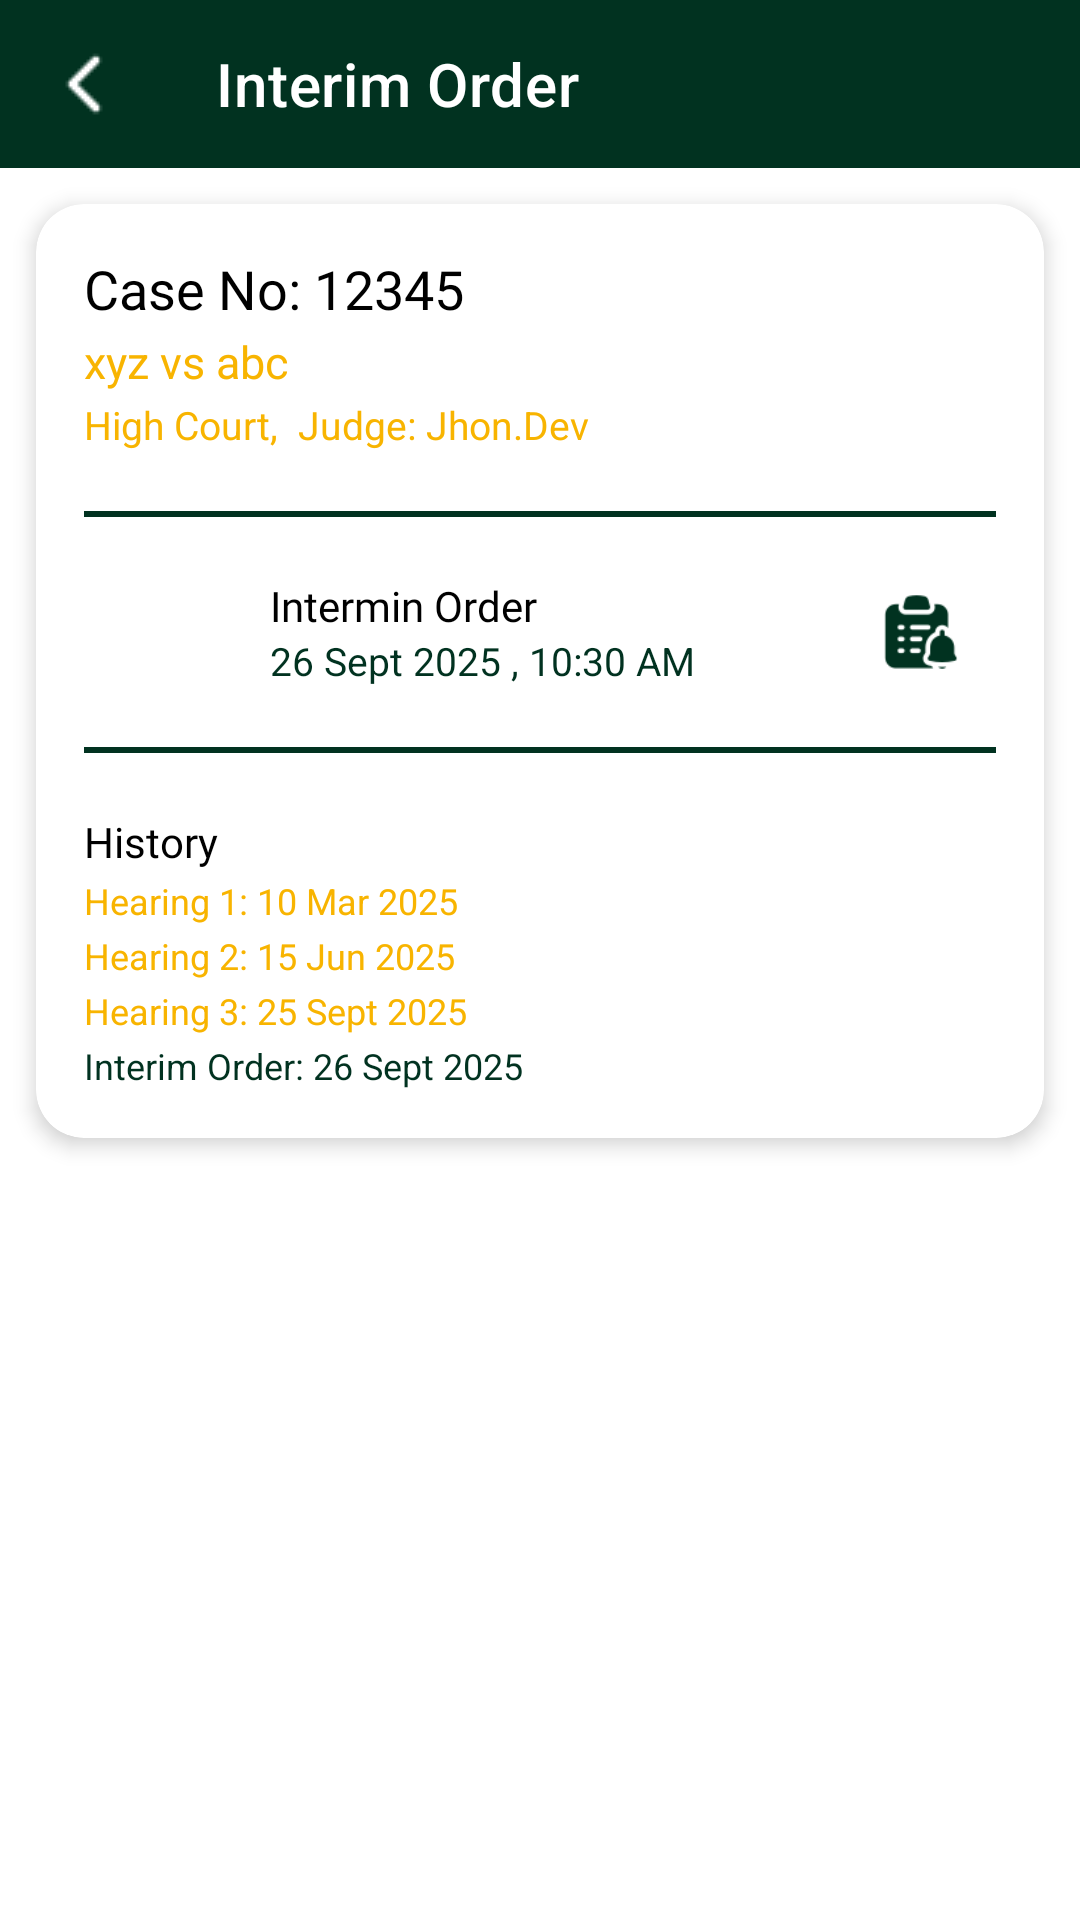

The Android layout XML behind this screen, and the referenced resources:
<!-- AndroidManifest.xml: application theme Theme.LDA -->
<!-- res/layout/activity_intermin_order.xml -->
<?xml version="1.0" encoding="utf-8"?>
<androidx.constraintlayout.widget.ConstraintLayout xmlns:android="http://schemas.android.com/apk/res/android"
    xmlns:app="http://schemas.android.com/apk/res-auto"
    xmlns:tools="http://schemas.android.com/tools"
    android:id="@+id/root"
    android:layout_width="match_parent"
    android:layout_height="match_parent"
    tools:context=".eCourtUi.InterminOrderActivity">
    
    <com.google.android.material.appbar.AppBarLayout
        android:id="@+id/topAppBar"
        android:layout_width="match_parent"
        android:layout_height="wrap_content"
        app:layout_constraintTop_toTopOf="parent"
        app:layout_constraintStart_toStartOf="parent"
        app:layout_constraintEnd_toEndOf="parent"

        >

        <com.google.android.material.appbar.MaterialToolbar
            android:id="@+id/toolBar"
            android:layout_width="match_parent"
            android:layout_height="?attr/actionBarSize"
            style="@style/Widget.MaterialComponents.Toolbar.Primary"
            app:title="Interim Order"
            app:navigationIcon="@drawable/left_icon"
            app:navigationIconTint="@color/white"/>
    </com.google.android.material.appbar.AppBarLayout>

    <androidx.cardview.widget.CardView
        android:layout_width="match_parent"
        android:layout_height="wrap_content"
        android:layout_margin="12dp"
        app:cardCornerRadius="16dp"
        app:cardElevation="4dp"
        app:layout_constraintTop_toBottomOf="@id/topAppBar"
        android:backgroundTint="@android:color/white">

        <LinearLayout
            android:layout_width="match_parent"
            android:layout_height="wrap_content"
            android:orientation="vertical"
            android:padding="16dp">

            

            <TextView
                android:layout_width="wrap_content"
                android:layout_height="wrap_content"
                android:fontFamily="@font/montserrat_bold"
                android:text="Case No: 12345"
                android:textColor="@color/black"
                android:textSize="18sp" />

            <TextView
                android:layout_width="wrap_content"
                android:layout_height="wrap_content"
                android:text="xyz vs abc"
                android:textSize="15sp"
                android:textColor="@color/secondary"
                android:layout_marginTop="2dp" />

            <TextView
                android:layout_width="wrap_content"
                android:layout_height="wrap_content"
                android:text="High Court,  Judge: Jhon.Dev"
                android:textSize="13sp"
                android:textColor="@color/secondary"
                android:layout_marginTop="2dp"
                android:layout_marginBottom="10dp"/>

            
            <View
                android:layout_width="match_parent"
                android:layout_height="2dp"
                android:background="@color/primary"
                android:layout_marginVertical="10dp" />

            
            <LinearLayout
                android:layout_width="match_parent"
                android:layout_height="wrap_content"
                android:orientation="horizontal"
                android:gravity="center_vertical">

                <ImageView
                    android:layout_width="40dp"
                    android:layout_height="40dp"
                    android:src="@drawable/baseline_calendar_month_24"
                    app:tint="@color/primary" />

                <LinearLayout
                    android:layout_width="0dp"
                    android:layout_height="wrap_content"
                    android:layout_weight="1"
                    android:orientation="vertical"
                    android:layout_marginStart="12dp"
                    android:padding="10dp">

                    <TextView
                        android:layout_width="wrap_content"
                        android:layout_height="wrap_content"
                        android:text="Intermin Order"
                        android:textSize="14sp"
                        android:textColor="@color/black"
                        android:fontFamily="@font/montserrat_bold"/>

                    <TextView
                        android:layout_width="wrap_content"
                        android:layout_height="wrap_content"
                        android:text="26 Sept 2025 , 10:30 AM"
                        android:textSize="13sp"
                        android:textColor="@color/primary"/>
                </LinearLayout>

                
                <ImageView
                    android:id="@+id/btn_reminder"
                    android:layout_width="50dp"
                    android:layout_height="28dp"
                    android:src="@drawable/reminder"
                    app:tint="@color/primary" />
            </LinearLayout>

            <View
                android:layout_width="match_parent"
                android:layout_height="2dp"
                android:background="@color/primary"
                android:layout_marginVertical="10dp" />

            
            <TextView
                android:layout_width="wrap_content"
                android:layout_height="wrap_content"
                android:text="History"
                android:textSize="14sp"
                android:fontFamily="@font/montserrat_bold"
                android:textColor="@color/black"
                android:layout_marginTop="10dp"/>


            <TextView
                android:layout_width="wrap_content"
                android:layout_height="wrap_content"
                android:text="Hearing 1: 10 Mar 2025"
                android:textSize="12sp"
                android:textColor="@color/secondary"
                android:layout_marginTop="2dp"/>

            <TextView
                android:layout_width="wrap_content"
                android:layout_height="wrap_content"
                android:text="Hearing 2: 15 Jun 2025"
                android:textSize="12sp"
                android:textColor="@color/secondary"
                android:layout_marginTop="2dp"/>

            <TextView
                android:layout_width="wrap_content"
                android:layout_height="wrap_content"
                android:text="Hearing 3: 25 Sept 2025"
                android:textSize="12sp"
                android:textColor="@color/secondary"
                android:layout_marginTop="2dp"/>

            <TextView
                android:layout_width="wrap_content"
                android:layout_height="wrap_content"
                android:text="Interim Order: 26 Sept 2025"
                android:textSize="12sp"
                android:textColor="@color/primary"
                android:layout_marginTop="2dp"/>

        </LinearLayout>
    </androidx.cardview.widget.CardView>


</androidx.constraintlayout.widget.ConstraintLayout>
<!-- resources referenced by this layout -->
<resources>
  <color name="black">#FF000000</color>
  <color name="primary">#013220</color>
  <color name="secondary">#F8B400</color>
  <color name="white">#FFFFFFFF</color>
  <!-- drawable left_icon: png bitmap (drawable, 384 bytes) -->
  <!-- drawable reminder: png bitmap (drawable, 2272 bytes) -->
  <style name="Theme.LDA" parent="Base.Theme.LDA" />
  <style name="Base.Theme.LDA" parent="Theme.MaterialComponents.Light.DarkActionBar">
          
          
          <item name="colorPrimaryDark">@color/primary</item>
          <item name="colorPrimary">@color/primary</item>
          <item name="colorSecondary">@color/secondary</item>
      </style>
</resources>
